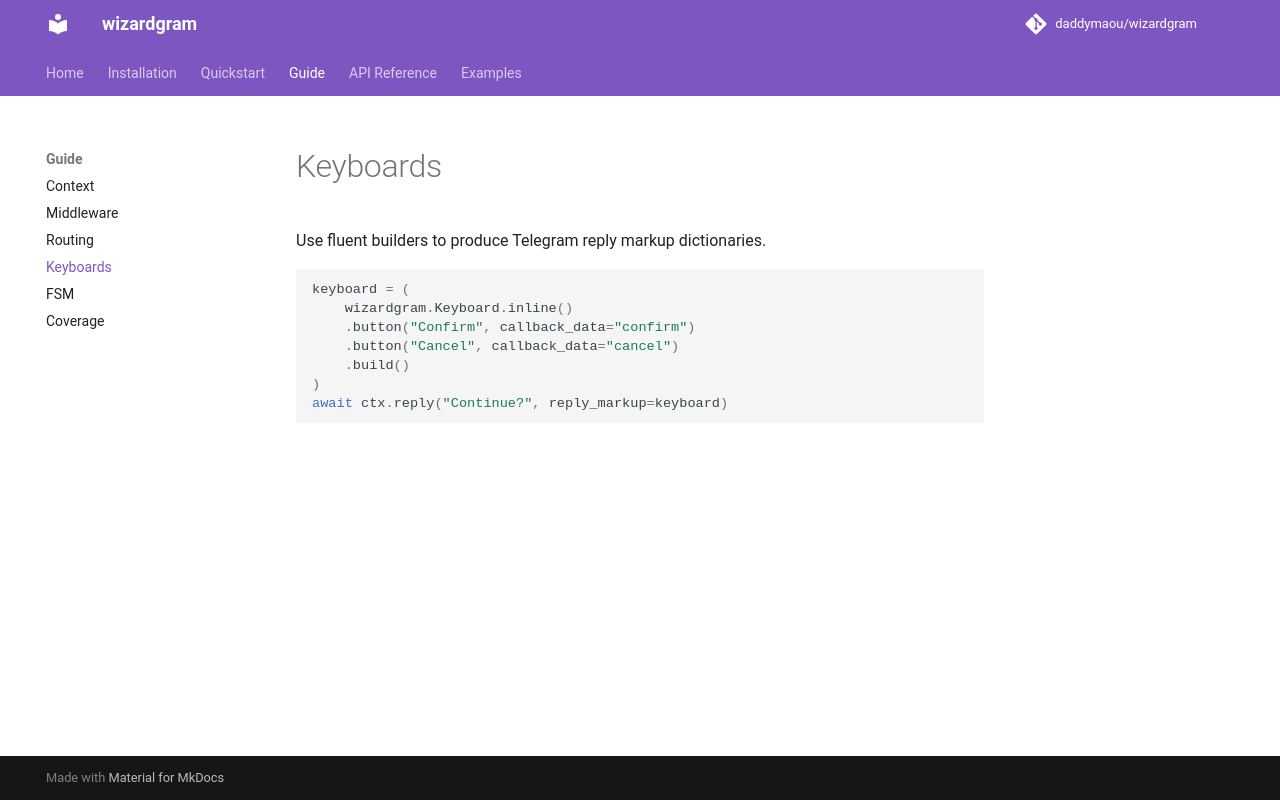

repository: daddymaou/wizardgram · page: guide/keyboards/index.html · generator: mkdocs

# Keyboards

Use fluent builders to produce Telegram reply markup dictionaries.

```python
keyboard = (
	wizardgram.Keyboard.inline()
	.button("Confirm", callback_data="confirm")
	.button("Cancel", callback_data="cancel")
	.build()
)
await ctx.reply("Continue?", reply_markup=keyboard)
```
